Photos from the image-classification dataset "Data" in the GitHub repository billlyzhaoyh/StillGood. Its 10 classes are: apple, broccoli, butternut squash, carrot, egg, garlic, lemon, lime, onion, potato.

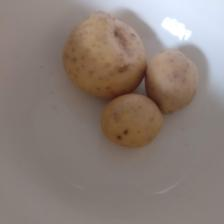
Label: potato

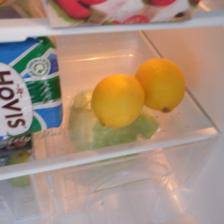
Label: lemon

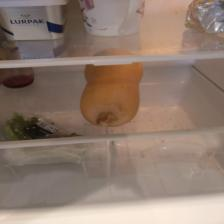
Label: butternut squash

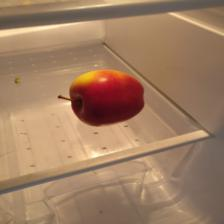
Label: apple

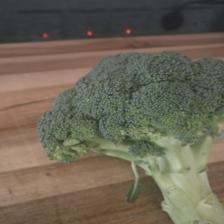
Label: broccoli

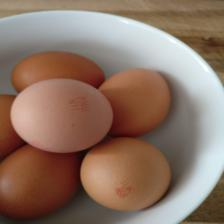
Label: egg
